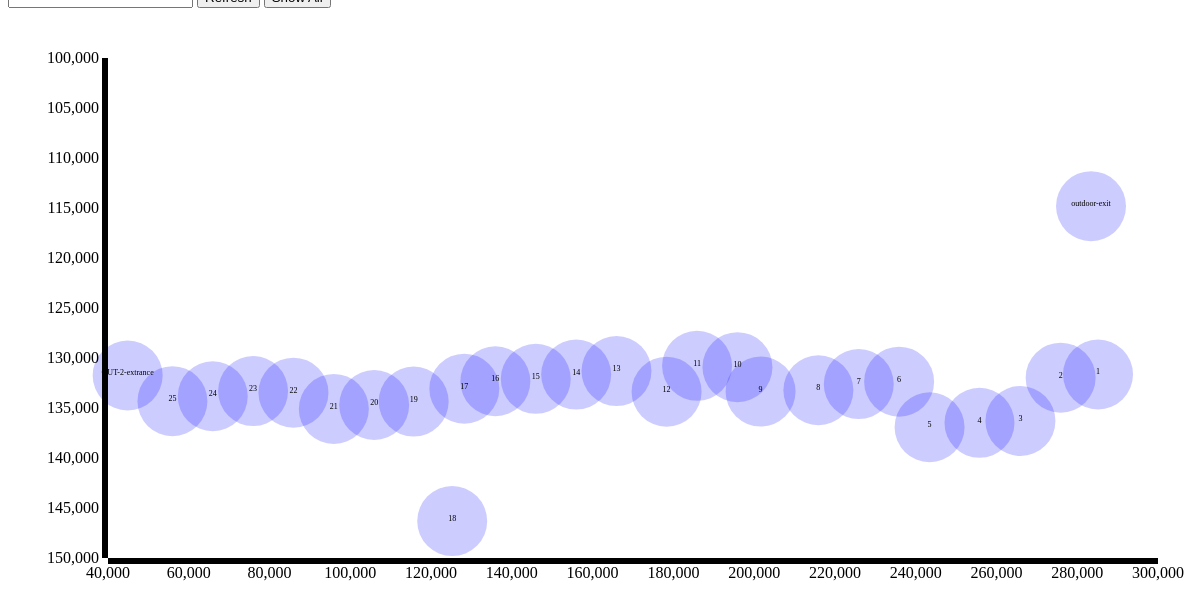
D3 v3 page, settled after 480 driven frames (8 s of simulated time); the page loaded 1 data file(s).


    timePoints = [1532736000000, 1532739600000, 1532743200000, 1532746800000,
        1532750400000, 1532754000000, 1532757600000, 1532761200000, 1532764800000,
        1532768400000, 1532772000000, 1532775600000, 1532779200000, 1532782800000,
        1532786400000, 1532790000000, 1532793600000, 1532797200000, 1532800800000,
        1532804400000, 1532808000000, 1532811600000, 1532815200000, 1532818800000, 1532822400000];
    pointList = new Array();
    probList = new Array();
    $.ajax({
        type:"get",
        async:false,
        url:"./probXY.json",
        dataType:"json",
        success:function(res){
            probList = res;
        },
        error:function(res){
            console.log("A Something wrong!")
        }
    });
    $.ajax({
        type:"get",
        async:false,
        url:"./0728_staypoint.json",
        dataType:"json",
        success:function(res){
            pointList = res;
        },
        error:function(res){
            console.log("A Something wrong!")
        }
    });

    // Set the dimensions of the canvas / graph
    var margin = {top: 50, right: 50, bottom: 50, left: 100},
        width = 1200 - margin.left - margin.right,
        height = 600 - margin.top - margin.bottom;

    // Set the ranges
    var x = d3.scale.linear().range([0, width]);
    var y = d3.scale.linear().range([height, 0]);

    // Define the axes
    var xAxis = d3.svg.axis().scale(x)
        .orient("bottom").ticks(10);

    var yAxis = d3.svg.axis().scale(y)
        .orient("left").ticks(10);


    // Adds the svg canvas
    var svg = d3.select("body")
        .append("svg")
        .attr("width", width + margin.left + margin.right)
        .attr("height", height + margin.top + margin.bottom)
        .append("g")
        .attr("transform",
            "translate(" + margin.left + "," + margin.top + ")");

    // Get the data
    d3.json("./probXY.json", function(error, data) {

        // Scale the range of the data
        x.domain([40000, 300000]);
        y.domain([150000, 100000]);

        // Add the scatterplot
        var dot = svg.selectAll("dot")
            .data(data)
            .enter().append("circle")
            .attr('r',35)
            .attr("cx", function(d) { return x(d.r_X); })
            .attr("opacity", 0.2)
            .attr("fill", "blue")
            .attr("cy", function(d) { return y(d.r_Y); });

        var svg_texts = svg.selectAll('text')
            .data(data)
            .enter()
            .append('text')
            .style('fill', 'black')
            .attr('dx', 0)
            .attr('dy', 0)
            .attr("x", function(d) { return x(d.r_X); })
            .attr("y", function(d) { return y(d.r_Y); })
            .attr('text-anchor', 'middle')
            .attr('font-size', 8)
            .text(function (d) {
                return d.apmac_number;
            });

        // Add the X Axis
        svg.append("g")
            .attr("class", "x axis")
            .attr("transform", "translate(0," + height + ")")
            .call(xAxis);

        // Add the Y Axis
        svg.append("g")
            .attr("class", "y axis")
            .call(yAxis);

    });

    function refresh() {
        var newList = new Array();
        var timePeriod = parseInt(document.getElementById('period').value);
        console.log(timePeriod);
        for (var i=0; i<pointList.length; i++) {
            for (var j=0; j<pointList[i].stays.length; j++){
                if(pointList[i].stays[j].start < timePoints[timePeriod+1] && pointList[i].stays[j].end > timePoints[timePeriod])
                    newList.push(pointList[i].stays[j]);
            }
        }
        console.log(j);
        svg.selectAll('rect').remove();
        var point = svg.selectAll('point')
            .data(newList)
            .enter().append("rect")
            .attr("width", 5)
            .attr("height", 5)
            .attr("x", function(d) { return x(d.p[0]); })
            .attr("opacity", 0.6)
            .attr("fill", "navy")
            .attr("y", function(d) { return y(d.p[1]); });
    }
    function showAll() {
        var newList = new Array();
        for (var i=0; i<pointList.length; i++) {
            for (var j=0; j<pointList[i].stays.length; j++){
                newList.push(pointList[i].stays[j]);
            }
        }
        svg.selectAll('rect').remove();
        var point = svg.selectAll('point')
            .data(newList)
            .enter().append("rect")
            .attr("width", 5)
            .attr("height", 5)
            .attr("x", function(d) { return x(d.p[0]); })
            .attr("opacity", 0.6)
            .attr("fill", "navy")
            .attr("y", function(d) { return y(d.p[1]); });
    }


### data: probXY.json
[
 {
  "apmac_number": 2,
  "apmac_list": "e4956e418d6a",
  "r_X": 275893,
  "r_Y": 131969
 },
 {
  "apmac_number": 25,
  "apmac_list": "e4956e440307",
  "r_X": 55954,
  "r_Y": 134314
 },
 {
  "apmac_number": 24,
  "apmac_list": "e4956e4402c4",
  "r_X": 65940,
  "r_Y": 133825
 },
 {
  "apmac_number": 20,
  "apmac_list": "e4956e4402d6",
  "r_X": 105911,
  "r_Y": 134702
 },
 {
  "apmac_number": 18,
  "apmac_list": "e4956e418da7",
  "r_X": 125233,
  "r_Y": 146305
 },
 {
  "apmac_number": 17,
  "apmac_list": "e4956e418d99",
  "r_X": 128233,
  "r_Y": 133065
 },
 {
  "apmac_number": 15,
  "apmac_list": "e4956e418d97",
  "r_X": 145924,
  "r_Y": 132086
 },
 {
  "apmac_number": 14,
  "apmac_list": "e4956e418d52",
  "r_X": 155925,
  "r_Y": 131655
 },
 "... 19 more items"
]